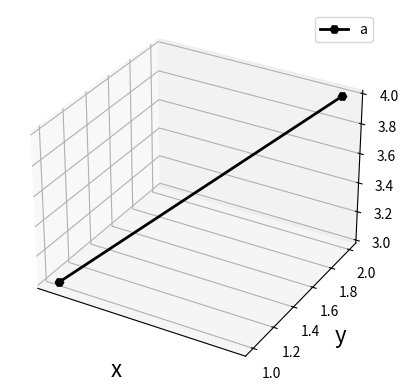

This chart was generated by the following Python code: (Note: this script raises an exception after producing the figure.)
# coding=utf-8
import matplotlib.pyplot as plt
from mpl_toolkits.mplot3d import Axes3D
import numpy as np


if __name__=='__main__':
    fig = plt.figure()
    ax = fig.add_subplot(111, projection='3d')
    m_fontsize = 16


    ax.plot([0,1],[1, 2],[3, 4], label='a', linestyle='-', linewidth=2, color='0', marker='H')

    ax.legend()  # 显示图例
    ax.set_xlabel('x', fontsize=m_fontsize)
    ax.set_ylabel('y', fontsize=m_fontsize)
    ax.set_zlabel('Z', fontsize=m_fontsize)

    # 设置坐标轴刻度
    ax.set_xticks([])
    # ax.set_yticks([])
    ax.set_zticks(np.arange(0, 10, 2), fontsize=m_fontsize)
    # plt.xlim(0, 2)
    # plt.ylim(0, 2)
    ax.set_zlim(0, 10)
    plt.subplots_adjust(top=1, bottom=0, right=1, left=0, hspace=0, wspace=0)
    ax.view_init(elev=20, azim=20)  # 调整视角
    plt.show()